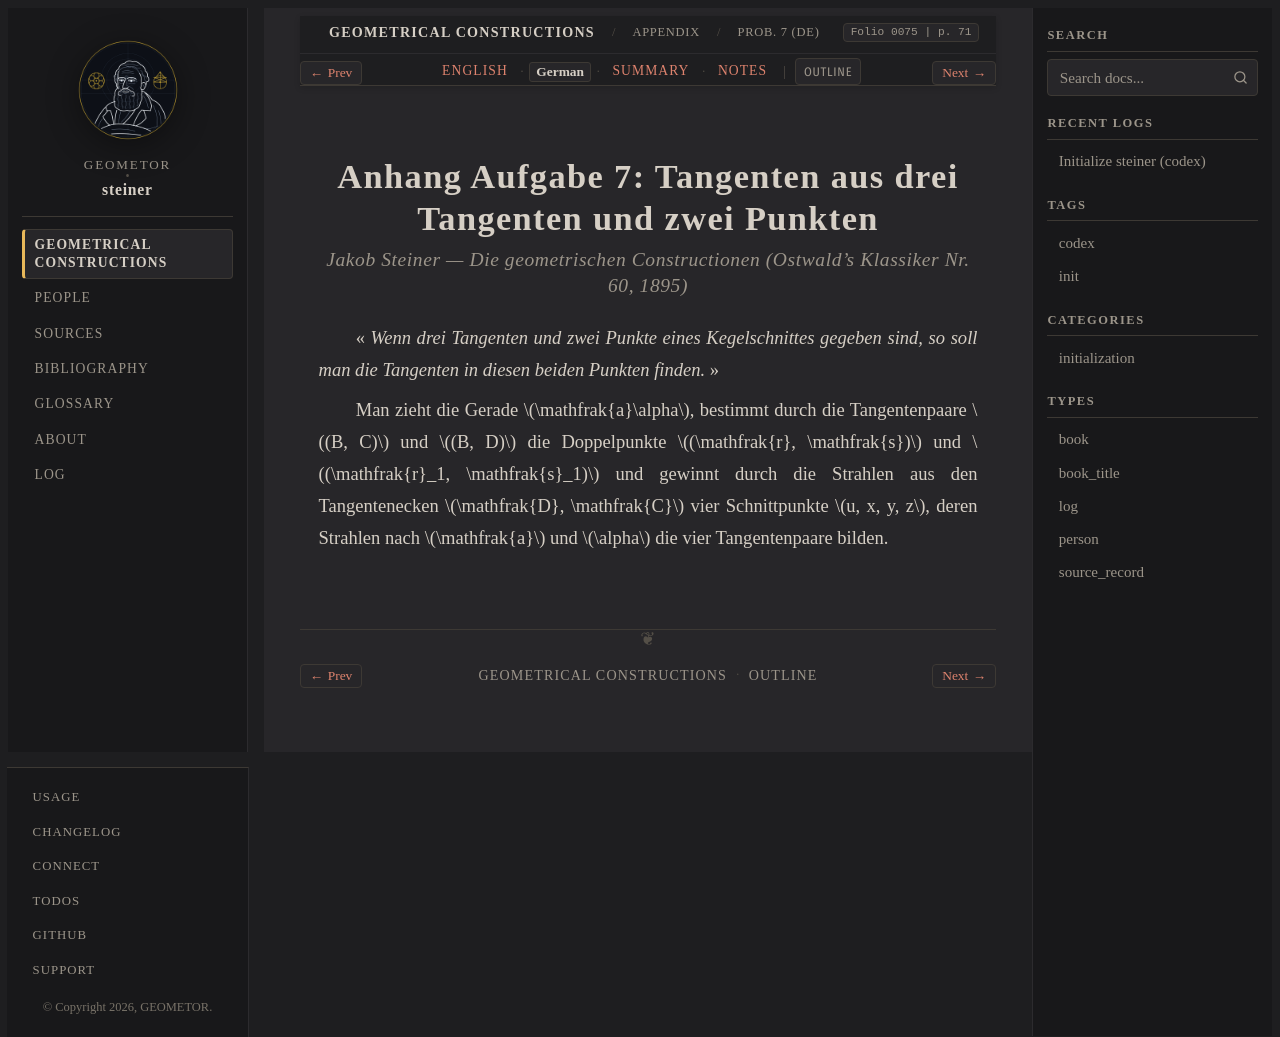

repository: geometor/steiner · page: constructionen_1833/appendix/problem_07/de.html · generator: sphinx

:layout: book
:canonical_id: Prob. 7
:breadcrumb_title: Prob. 7 (DE)
:order: 8
:folio: 0075
:track_label: German
:tracks: English: index | German: de | Summary: summary | Notes: notes
:title: Anhang Aufgabe 7: Tangenten aus drei Tangenten und zwei Punkten

.. folio:: 0075
   :page: 71

Anhang Aufgabe 7: Tangenten aus drei Tangenten und zwei Punkten
===============================================================

.. rubric:: Jakob Steiner — *Die geometrischen Constructionen* (Ostwald's Klassiker Nr. 60, 1895)

« *Wenn drei Tangenten und zwei Punkte eines Kegelschnittes gegeben sind, so soll man die Tangenten in diesen beiden Punkten finden.* »

Man zieht die Gerade :math:`\mathfrak{a}\alpha`, bestimmt durch die Tangentenpaare :math:`(B, C)` und :math:`(B, D)` die Doppelpunkte :math:`(\mathfrak{r}, \mathfrak{s})` und :math:`(\mathfrak{r}_1, \mathfrak{s}_1)` und gewinnt durch die Strahlen aus den Tangentenecken :math:`\mathfrak{D}, \mathfrak{C}` vier Schnittpunkte :math:`u, x, y, z`, deren Strahlen nach :math:`\mathfrak{a}` und :math:`\alpha` die vier Tangentenpaare bilden.
